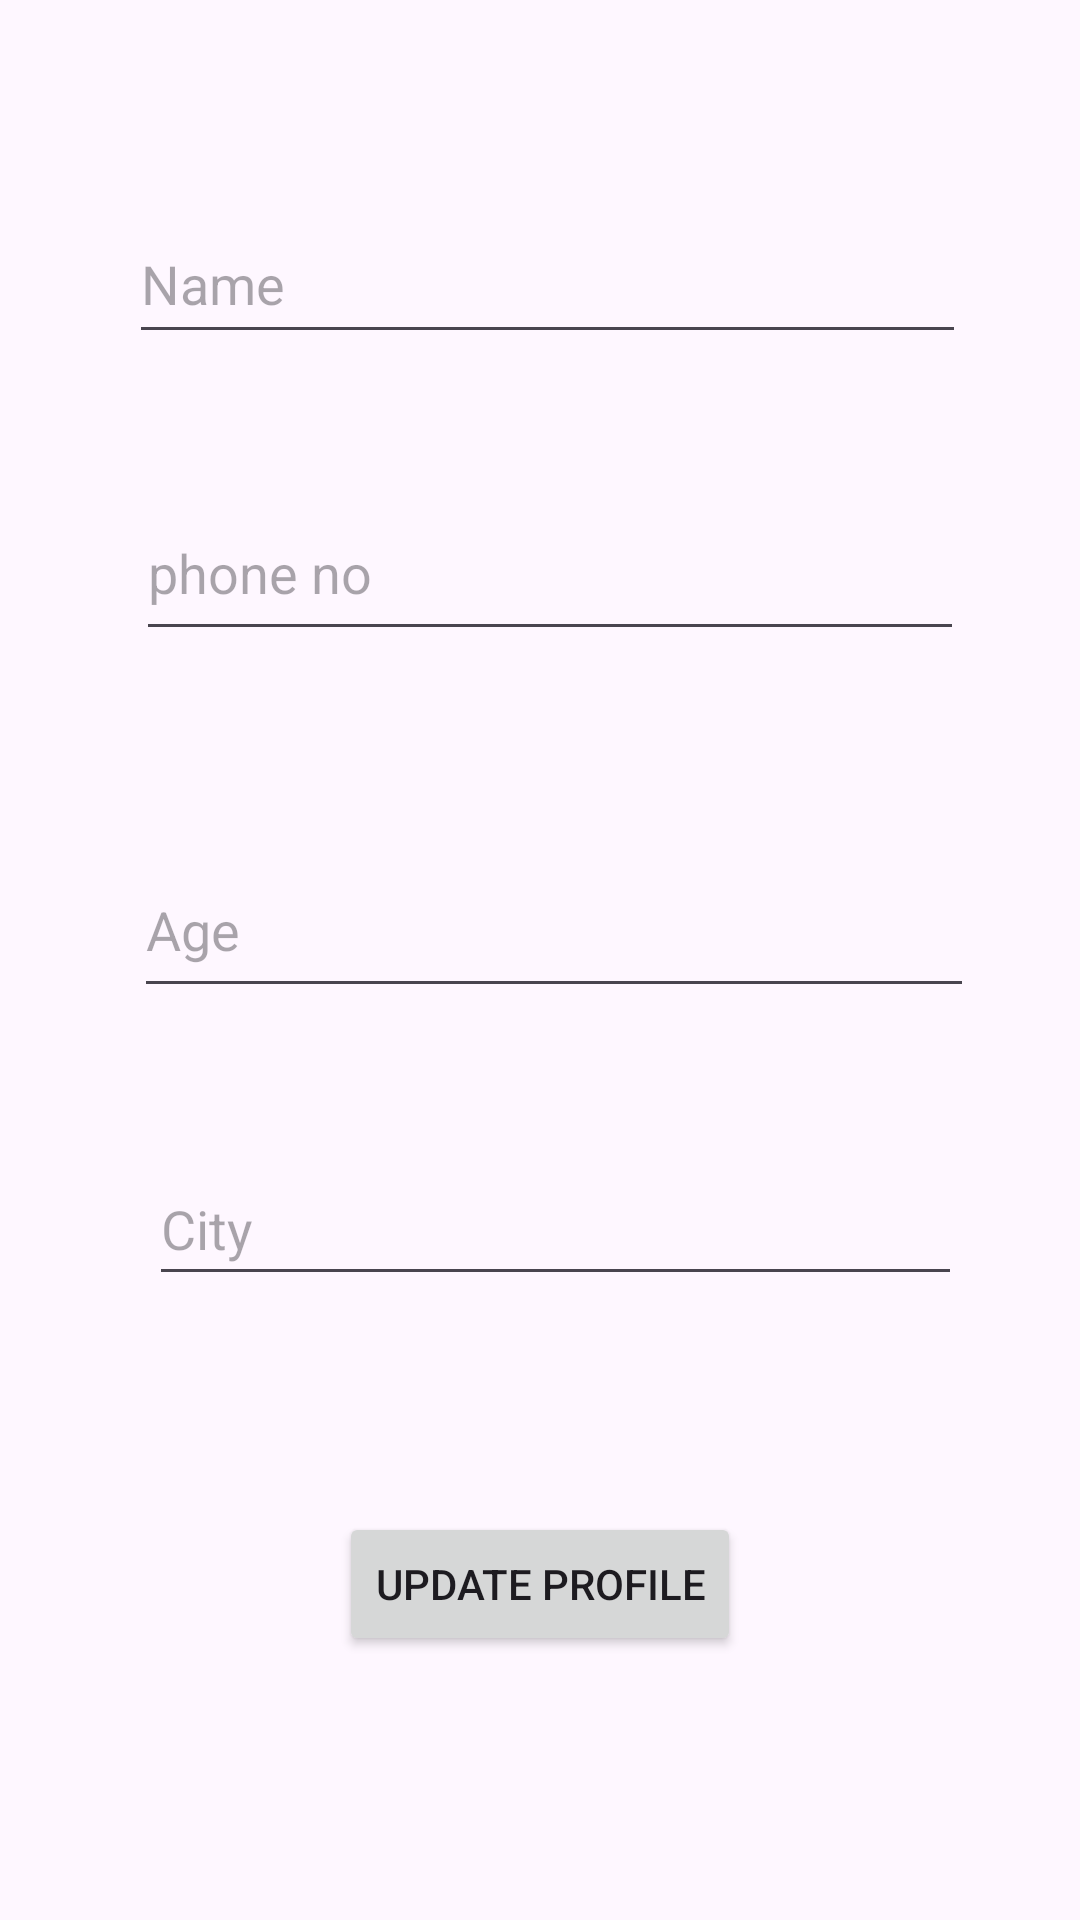

This screen was rendered from an Android layout file. Write that file and the resources it references.
<!-- AndroidManifest.xml: application theme Theme.ONLINEVOTINGSYSTEM -->
<!-- res/layout/activity_voter_profile_register.xml -->
<?xml version="1.0" encoding="utf-8"?>
<androidx.constraintlayout.widget.ConstraintLayout xmlns:android="http://schemas.android.com/apk/res/android"
    xmlns:app="http://schemas.android.com/apk/res-auto"
    xmlns:tools="http://schemas.android.com/tools"
    android:layout_width="match_parent"
    android:layout_height="match_parent"
    tools:context=".VoterProfileRegister">

    <EditText
        android:id="@+id/uname"
        android:layout_width="279dp"
        android:layout_height="50dp"
        android:layout_marginTop="68dp"
        android:ems="10"
        android:hint="Name"
        android:inputType="text"
        app:layout_constraintEnd_toEndOf="parent"
        app:layout_constraintHorizontal_bias="0.53"
        app:layout_constraintStart_toStartOf="parent"
        app:layout_constraintTop_toTopOf="parent" />

    <EditText
        android:id="@+id/uPhone"
        android:layout_width="276dp"
        android:layout_height="55dp"
        android:layout_marginTop="44dp"
        android:ems="10"
        android:hint="phone no"
        android:inputType="phone"
        app:layout_constraintEnd_toEndOf="parent"
        app:layout_constraintHorizontal_bias="0.54"
        app:layout_constraintStart_toStartOf="parent"
        app:layout_constraintTop_toBottomOf="@+id/uname" />

    <EditText
        android:id="@+id/uAge"
        android:layout_width="280dp"
        android:layout_height="55dp"
        android:layout_marginTop="64dp"
        android:ems="10"
        android:hint="Age"
        android:inputType="text"
        app:layout_constraintEnd_toEndOf="parent"
        app:layout_constraintHorizontal_bias="0.557"
        app:layout_constraintStart_toStartOf="parent"
        app:layout_constraintTop_toBottomOf="@+id/uPhone" />

    <EditText
        android:id="@+id/uCity"
        android:layout_width="271dp"
        android:layout_height="48dp"
        android:layout_marginTop="48dp"
        android:ems="10"
        android:hint="City"
        android:inputType="text"
        app:layout_constraintEnd_toEndOf="parent"
        app:layout_constraintHorizontal_bias="0.557"
        app:layout_constraintStart_toStartOf="parent"
        app:layout_constraintTop_toBottomOf="@+id/uAge" />

    <Button
        android:id="@+id/updateProf"
        android:layout_width="wrap_content"
        android:layout_height="wrap_content"
        android:layout_marginTop="72dp"
        android:text="Update Profile"
        app:layout_constraintEnd_toEndOf="parent"
        app:layout_constraintStart_toStartOf="parent"
        app:layout_constraintTop_toBottomOf="@+id/uCity" />
</androidx.constraintlayout.widget.ConstraintLayout>
<!-- resources referenced by this layout -->
<resources>
  <style name="Theme.ONLINEVOTINGSYSTEM" parent="Base.Theme.ONLINEVOTINGSYSTEM" />
  <style name="Base.Theme.ONLINEVOTINGSYSTEM" parent="Theme.Material3.DayNight.NoActionBar">
          
          
      </style>
</resources>
